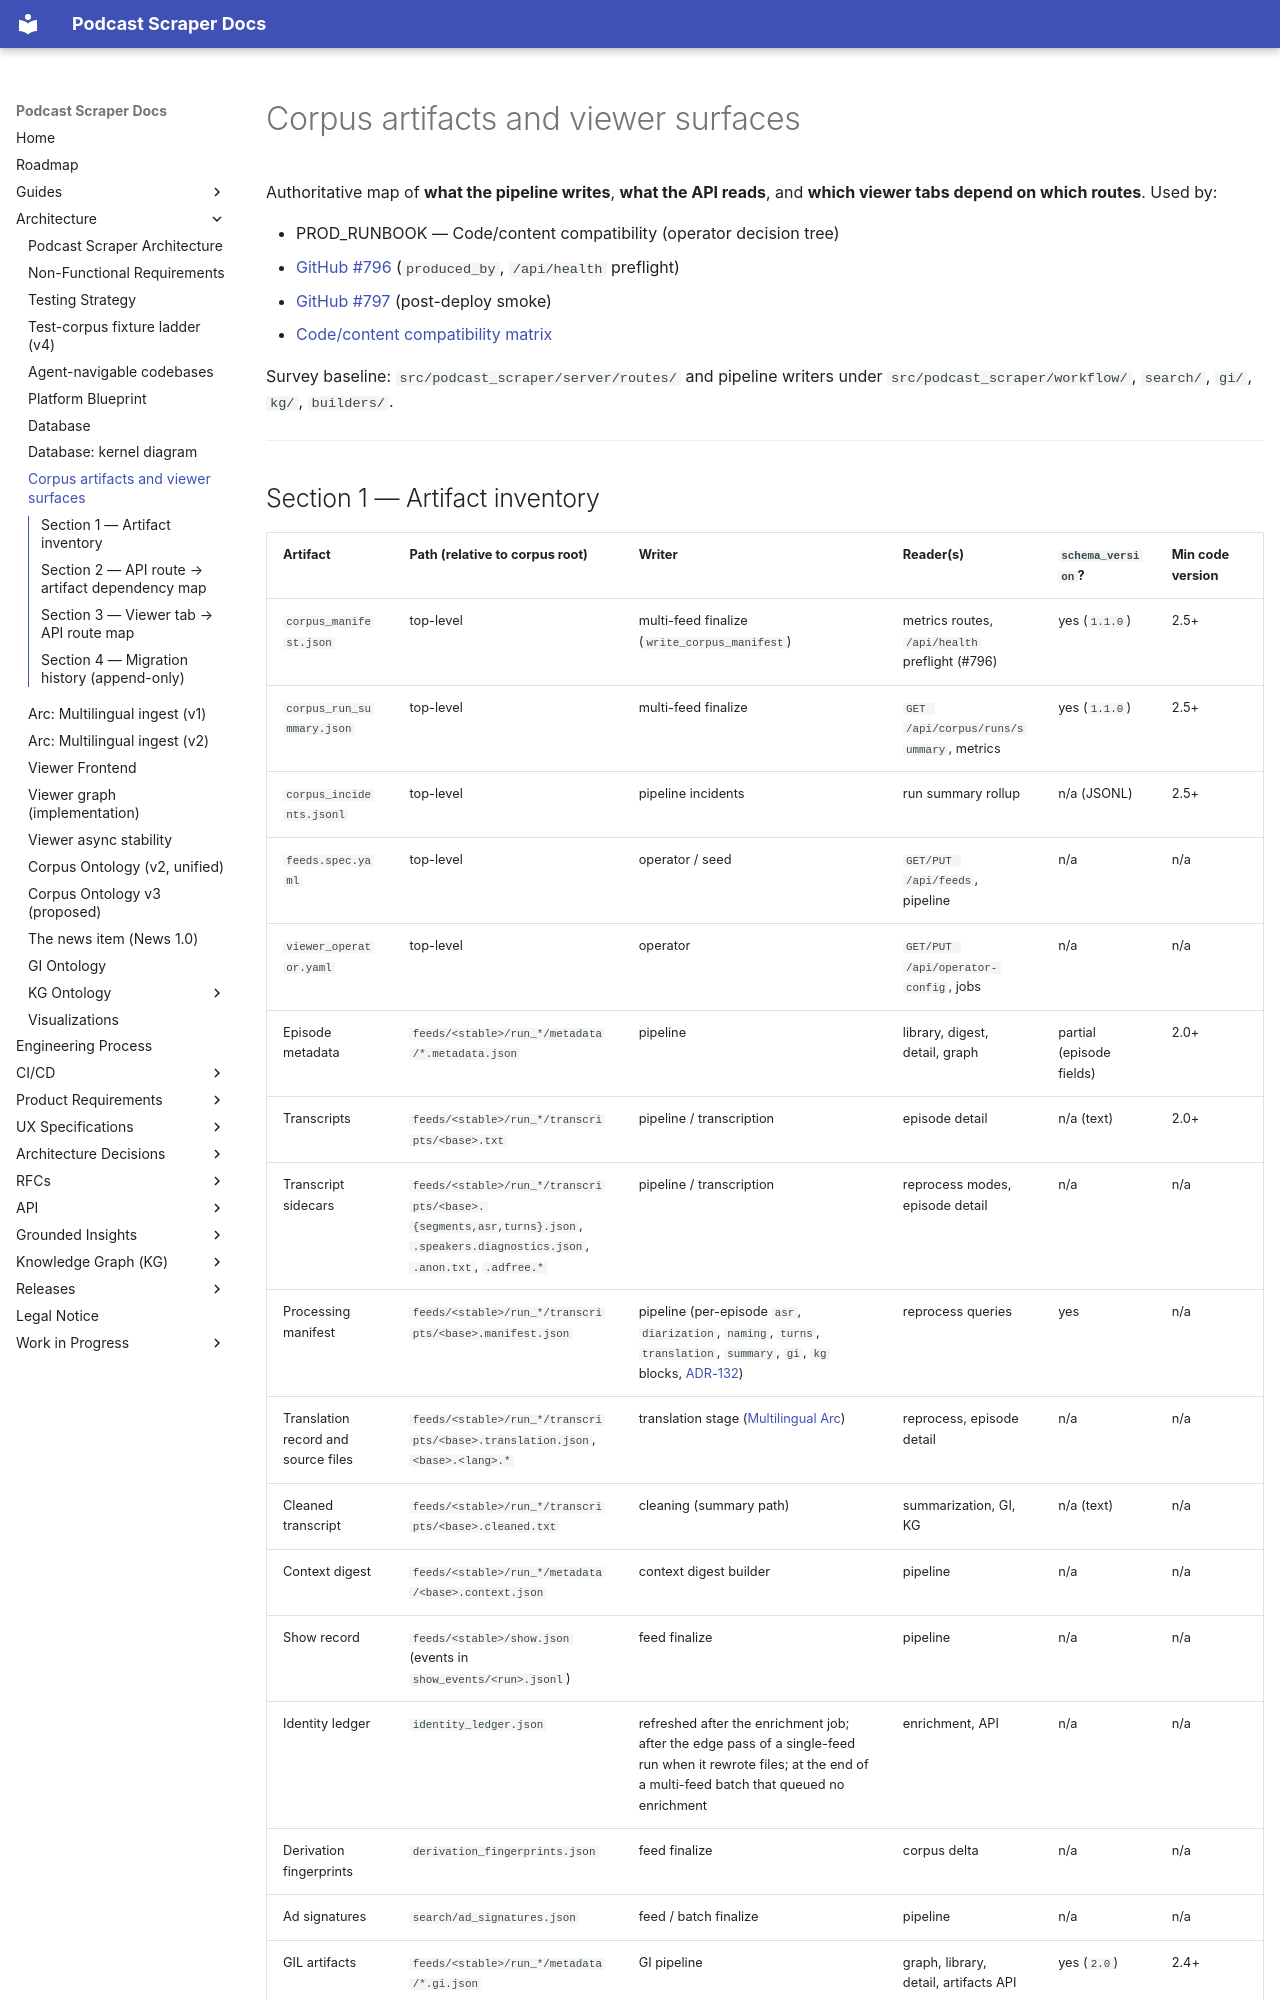

repository: chipi/podcast_scraper · page: architecture/CORPUS_ARTIFACTS_AND_SURFACES/index.html · generator: mkdocs

# Corpus artifacts and viewer surfaces

Authoritative map of **what the pipeline writes**, **what the API reads**, and **which viewer tabs depend on which routes**. Used by:

- PROD_RUNBOOK — Code/content compatibility (operator decision tree)
- [GitHub #796](https://github.com/chipi/podcast_scraper/issues/796) (`produced_by`, `/api/health` preflight)
- [GitHub #797](https://github.com/chipi/podcast_scraper/issues/797) (post-deploy smoke)
- [Code/content compatibility matrix](../COMPATIBILITY.md)

Survey baseline: `src/podcast_scraper/server/routes/` and pipeline writers under `src/podcast_scraper/workflow/`, `search/`, `gi/`, `kg/`, `builders/`.

---
